The GitHub repository AaahAahAha/Projects contains a labelled image folder "data" with 10 categories: fist, next gesture, none, one finger, palm, prev, swing gesture, three fingers, thumbs up, two fingers. Examples follow, each with its label.

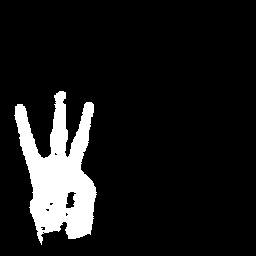
Label: three fingers

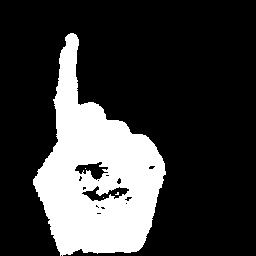
Label: one finger

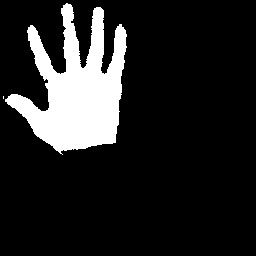
Label: palm

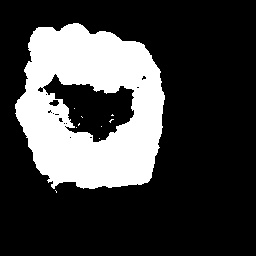
Label: fist

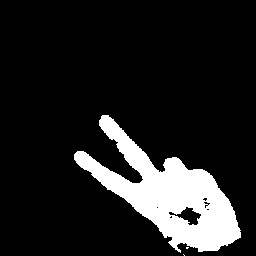
Label: two fingers

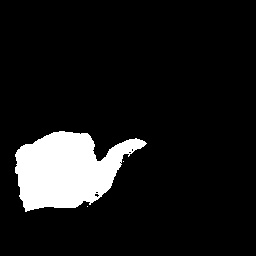
Label: next gesture
